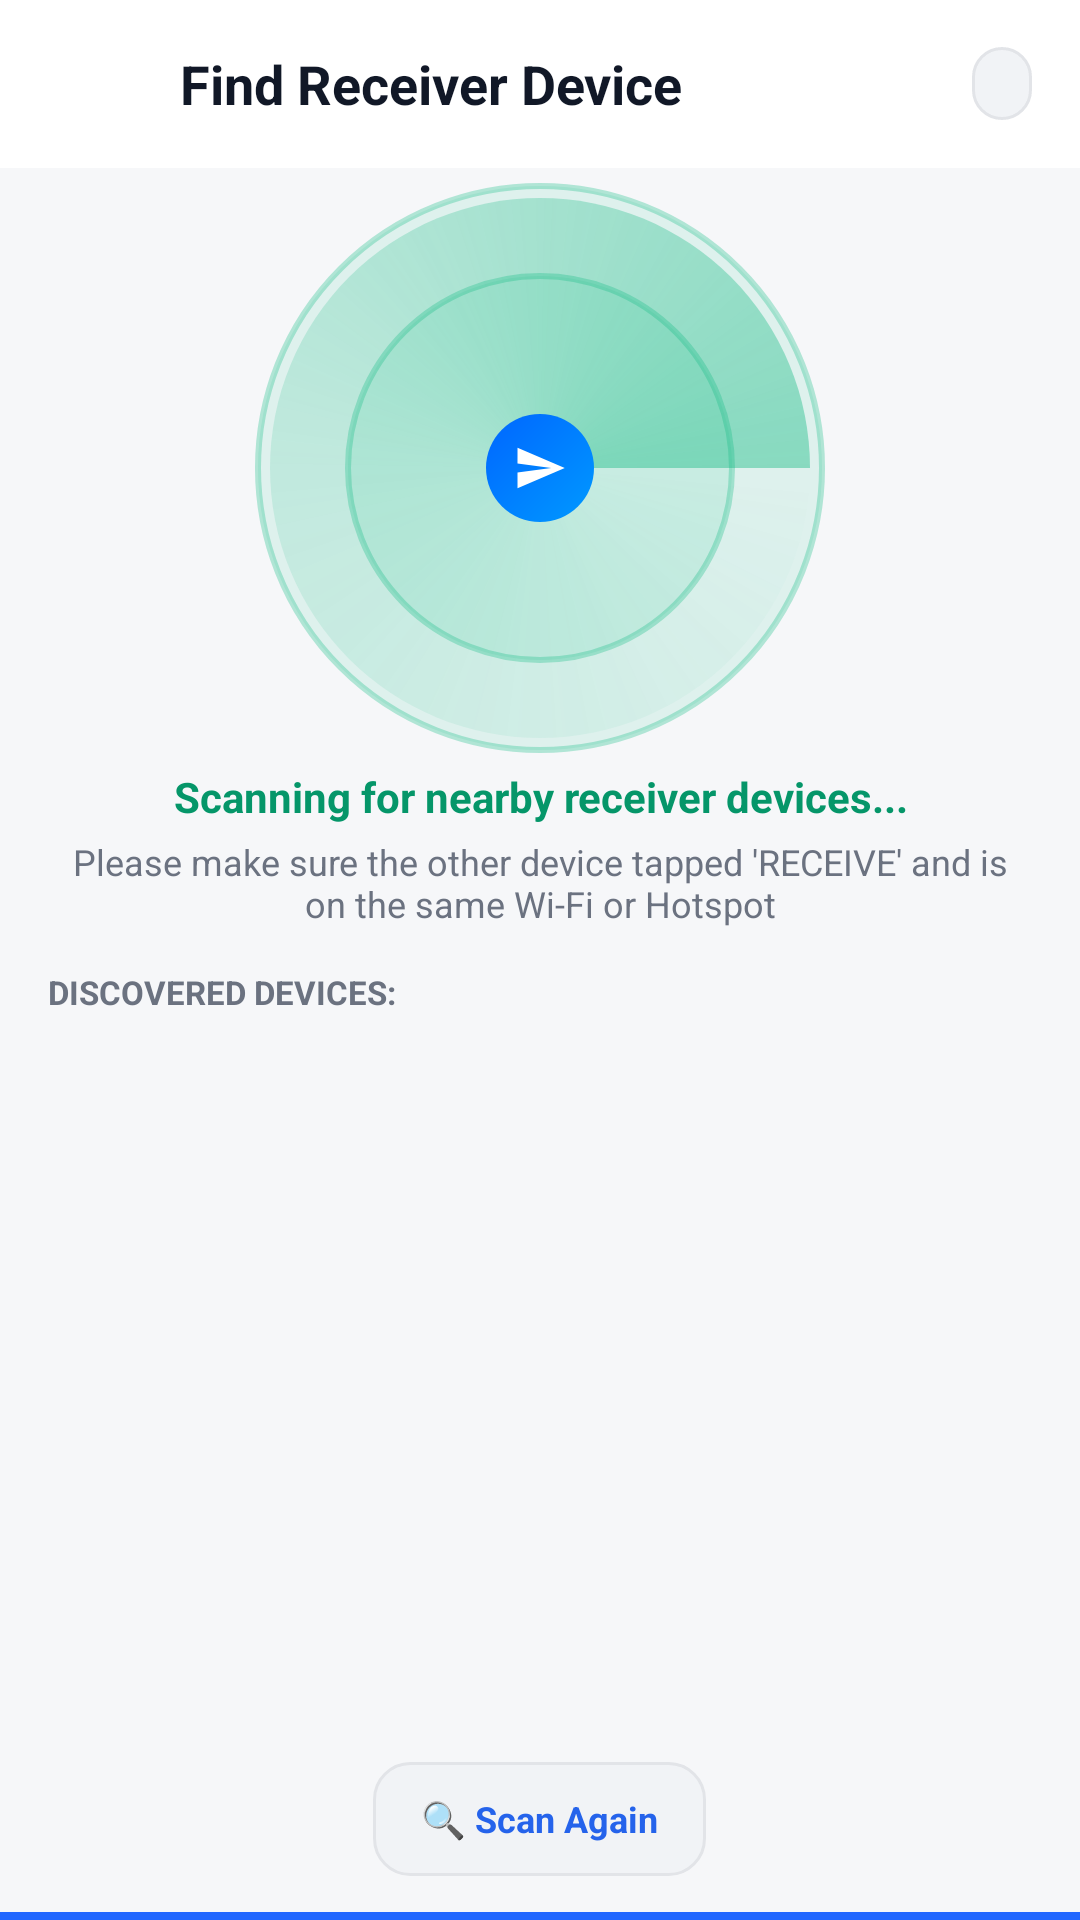

Android layout source for this screen:
<!-- AndroidManifest.xml: application theme Theme.ShareNow -->
<!-- res/layout/activity_device_discovery.xml -->
<?xml version="1.0" encoding="utf-8"?>
<RelativeLayout xmlns:android="http://schemas.android.com/apk/res/android"
    xmlns:app="http://schemas.android.com/apk/res-auto"
    android:layout_width="match_parent"
    android:layout_height="match_parent"
    android:background="@color/bg_dark">

    
    <RelativeLayout
        android:id="@+id/header_toolbar"
        android:layout_width="match_parent"
        android:layout_height="56dp"
        android:background="@color/bg_surface"
        android:paddingStart="12dp"
        android:paddingEnd="16dp">

        <ImageView
            android:id="@+id/btn_back"
            android:layout_width="36dp"
            android:layout_height="36dp"
            android:layout_alignParentStart="true"
            android:layout_centerVertical="true"
            android:background="?attr/selectableItemBackgroundBorderless"
            android:padding="6dp"
            android:src="@drawable/ic_arrow_back"
            app:tint="@color/text_white" />

        <TextView
            android:id="@+id/tv_title"
            android:layout_width="wrap_content"
            android:layout_height="wrap_content"
            android:layout_centerVertical="true"
            android:layout_marginStart="12dp"
            android:layout_toEndOf="@id/btn_back"
            android:text="@string/discovery_title"
            android:textColor="@color/text_white"
            android:textSize="18sp"
            android:textStyle="bold" />

        <TextView
            android:id="@+id/tv_selected_summary_badge"
            android:layout_width="wrap_content"
            android:layout_height="wrap_content"
            android:layout_alignParentEnd="true"
            android:layout_centerVertical="true"
            android:background="@drawable/bg_tag_chip"
            android:paddingStart="10dp"
            android:paddingTop="4dp"
            android:paddingEnd="10dp"
            android:paddingBottom="4dp"
            android:textColor="@color/primary_light"
            android:textSize="12sp"
            android:textStyle="bold" />
    </RelativeLayout>

    <LinearLayout
        android:layout_width="match_parent"
        android:layout_height="match_parent"
        android:layout_below="@id/header_toolbar"
        android:orientation="vertical">

        
        <RelativeLayout
            android:layout_width="match_parent"
            android:layout_height="200dp"
            android:gravity="center">

            
            <View
                android:id="@+id/radar_wave_outer"
                android:layout_width="190dp"
                android:layout_height="190dp"
                android:layout_centerInParent="true"
                android:background="@drawable/bg_circle_radar" />

            
            <View
                android:id="@+id/radar_wave_mid"
                android:layout_width="130dp"
                android:layout_height="130dp"
                android:layout_centerInParent="true"
                android:background="@drawable/bg_circle_radar" />

            
            <View
                android:id="@+id/radar_scan_beam"
                android:layout_width="180dp"
                android:layout_height="180dp"
                android:layout_centerInParent="true"
                android:alpha="0.7"
                android:background="@drawable/bg_radar_beam" />

            
            <RelativeLayout
                android:id="@+id/radar_center"
                android:layout_width="36dp"
                android:layout_height="36dp"
                android:layout_centerInParent="true"
                android:background="@drawable/bg_btn_send">

                <ImageView
                    android:layout_width="18dp"
                    android:layout_height="18dp"
                    android:layout_centerInParent="true"
                    android:src="@drawable/ic_send_arrow"
                    app:tint="@color/text_on_primary" />
            </RelativeLayout>
        </RelativeLayout>

        
        <TextView
            android:id="@+id/tv_status_headline"
            android:layout_width="match_parent"
            android:layout_height="wrap_content"
            android:gravity="center"
            android:text="@string/discovery_scanning"
            android:textColor="@color/green_success"
            android:textSize="14sp"
            android:textStyle="bold" />

        <TextView
            android:id="@+id/tv_status_sub"
            android:layout_width="match_parent"
            android:layout_height="wrap_content"
            android:layout_marginStart="24dp"
            android:layout_marginTop="4dp"
            android:layout_marginEnd="24dp"
            android:gravity="center"
            android:text="@string/discovery_hint"
            android:textColor="@color/text_gray"
            android:textSize="12sp" />

        
        <LinearLayout
            android:id="@+id/layout_request_status"
            android:layout_width="match_parent"
            android:layout_height="wrap_content"
            android:layout_marginStart="16dp"
            android:layout_marginTop="12dp"
            android:layout_marginEnd="16dp"
            android:background="@drawable/bg_card_surface"
            android:gravity="center_vertical"
            android:orientation="horizontal"
            android:padding="12dp"
            android:visibility="gone">

            <ProgressBar
                android:layout_width="24dp"
                android:layout_height="24dp"
                android:indeterminate="true"
                android:indeterminateTint="@color/primary_light" />

            <TextView
                android:id="@+id/tv_request_status_msg"
                android:layout_width="wrap_content"
                android:layout_height="wrap_content"
                android:layout_marginStart="12dp"
                android:text="@string/discovery_connecting"
                android:textColor="@color/text_white"
                android:textSize="13sp"
                android:textStyle="bold" />
        </LinearLayout>

        <TextView
            android:layout_width="wrap_content"
            android:layout_height="wrap_content"
            android:layout_marginStart="16dp"
            android:layout_marginTop="14dp"
            android:layout_marginBottom="4dp"
            android:text="@string/discovery_discovered_header"
            android:textColor="@color/text_gray"
            android:textSize="11sp"
            android:textStyle="bold" />

        
        <androidx.recyclerview.widget.RecyclerView
            android:id="@+id/rv_devices"
            android:layout_width="match_parent"
            android:layout_height="0dp"
            android:layout_weight="1"
            android:scrollbars="vertical" />

        
        <LinearLayout
            android:layout_width="match_parent"
            android:layout_height="wrap_content"
            android:gravity="center"
            android:orientation="horizontal"
            android:padding="12dp">

            <TextView
                android:id="@+id/btn_manual_connect"
                android:layout_width="wrap_content"
                android:layout_height="38dp"
                android:background="@drawable/bg_tag_chip"
                android:clickable="true"
                android:focusable="true"
                android:gravity="center"
                android:paddingStart="16dp"
                android:paddingEnd="16dp"
                android:text="@string/discovery_rescan_btn"
                android:textColor="@color/primary_light"
                android:textSize="12sp"
                android:textStyle="bold" />
        </LinearLayout>

        
        <LinearLayout
            android:id="@+id/layout_banner_ad_discovery"
            android:layout_width="match_parent"
            android:layout_height="wrap_content"
            android:background="@color/bg_card"
            android:orientation="vertical"
            android:gravity="center_horizontal">

            
            <View
                android:layout_width="match_parent"
                android:layout_height="2.5dp"
                android:background="@color/primary" />

            <FrameLayout
                android:id="@+id/banner_container_discovery"
                android:layout_width="match_parent"
                android:layout_height="wrap_content"
                android:foregroundGravity="center" />
        </LinearLayout>
    </LinearLayout>
</RelativeLayout>
<!-- resources referenced by this layout -->
<resources>
  <color name="bg_card">#FFFFFF</color>
  <color name="bg_dark">#F6F7F9</color>
  <color name="bg_surface">#FFFFFF</color>
  <color name="green_success">#059669</color>
  <color name="primary">#2167FF</color>
  <color name="primary_light">#2563EB</color>
  <color name="text_gray">#6B7280</color>
  <color name="text_on_primary">#FFFFFF</color>
  <color name="text_white">#111827</color>
  <!-- drawable bg_btn_send (drawable) -->
  <?xml version="1.0" encoding="utf-8"?>
  <ripple xmlns:android="http://schemas.android.com/apk/res/android"
      android:color="@color/ripple_light">
      <item>
          <shape android:shape="rectangle">
              <gradient
                  android:angle="135"
                  android:startColor="@color/send_blue_start"
                  android:endColor="@color/send_blue_end" />
              <corners android:radius="20dp" />
          </shape>
      </item>
  </ripple>
  <!-- drawable bg_circle_radar (drawable) -->
  <?xml version="1.0" encoding="utf-8"?>
  <shape xmlns:android="http://schemas.android.com/apk/res/android"
      android:shape="oval">
      <solid android:color="#1A10B981" />
      <stroke
          android:width="2dp"
          android:color="#4D10B981" />
  </shape>
  <!-- drawable bg_radar_beam (drawable) -->
  <?xml version="1.0" encoding="utf-8"?>
  <shape xmlns:android="http://schemas.android.com/apk/res/android"
      android:shape="oval">
      <gradient
          android:type="sweep"
          android:startColor="#0010B981"
          android:centerColor="#3310B981"
          android:endColor="#9910B981"
          android:useLevel="false" />
  </shape>
  <!-- drawable bg_tag_chip (drawable) -->
  <?xml version="1.0" encoding="utf-8"?>
  <shape xmlns:android="http://schemas.android.com/apk/res/android"
      android:shape="rectangle">
      <solid android:color="@color/bg_card_secondary" />
      <corners android:radius="12dp" />
      <stroke
          android:width="1dp"
          android:color="@color/border_card" />
  </shape>
  <!-- drawable ic_send_arrow (drawable) -->
  <vector xmlns:android="http://schemas.android.com/apk/res/android"
      android:width="32dp"
      android:height="32dp"
      android:viewportWidth="24"
      android:viewportHeight="24">
      <path
          android:fillColor="#FFFFFFFF"
          android:pathData="M2.01,21L23,12 2.01,3 2,10l15,2 -15,2z" />
  </vector>
  <string name="discovery_connecting">Sending transfer request... Waiting for approval</string>
  <string name="discovery_discovered_header">DISCOVERED DEVICES:</string>
  <string name="discovery_hint">Please make sure the other device tapped \'RECEIVE\' and is on the same Wi-Fi or Hotspot</string>
  <string name="discovery_rescan_btn">🔍 Scan Again</string>
  <string name="discovery_scanning">Scanning for nearby receiver devices...</string>
  <string name="discovery_title">Find Receiver Device</string>
  <style name="Theme.ShareNow" parent="Theme.MaterialComponents.DayNight.NoActionBar">
          <item name="colorPrimary">@color/primary</item>
          <item name="colorPrimaryDark">@color/primary_dark</item>
          <item name="colorAccent">@color/accent_gold</item>
          <item name="android:windowBackground">@color/bg_dark</item>
          <item name="android:statusBarColor">@color/bg_dark</item>
          <item name="android:windowLightStatusBar">@bool/is_light_status_bar</item>
      </style>
  <color name="ripple_light">#1A000000</color>
  <color name="send_blue_start">#0099FF</color>
  <color name="send_blue_end">#0066FF</color>
  <color name="bg_card_secondary">#F1F3F6</color>
  <color name="border_card">#E2E4E8</color>
  <color name="primary_dark">#1754D6</color>
  <color name="accent_gold">#D97706</color>
</resources>
